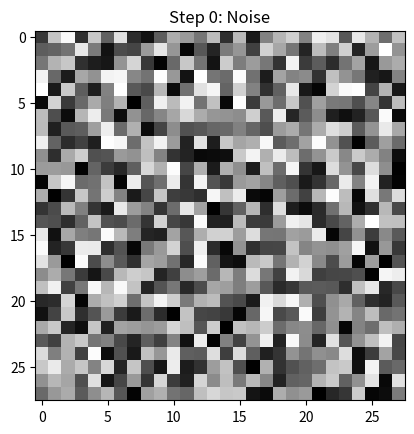
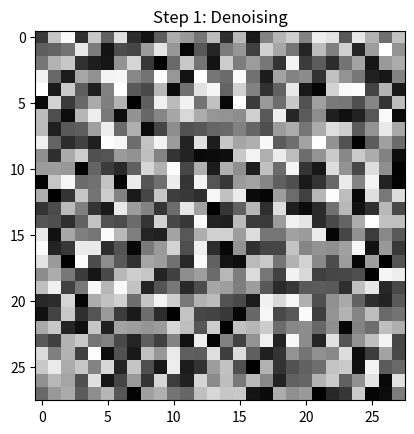
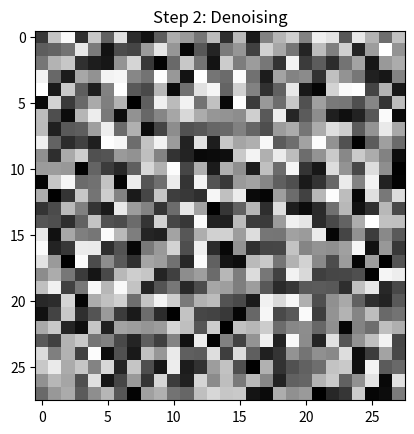
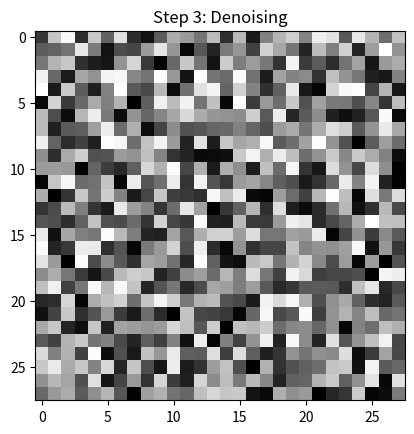

Write the Python code that produced these figures, in order.
#9. Simulating Diffusion Denoising
import numpy as np
import matplotlib.pyplot as plt

image = np.random.rand(28, 28)
plt.imshow(image, cmap='gray')
plt.title("Step 0: Noise")
plt.show()

for step in range(1, 4):
    image = image * 0.9  # reduce noise
    plt.imshow(image, cmap='gray')
    plt.title(f"Step {step}: Denoising")
    plt.show()
